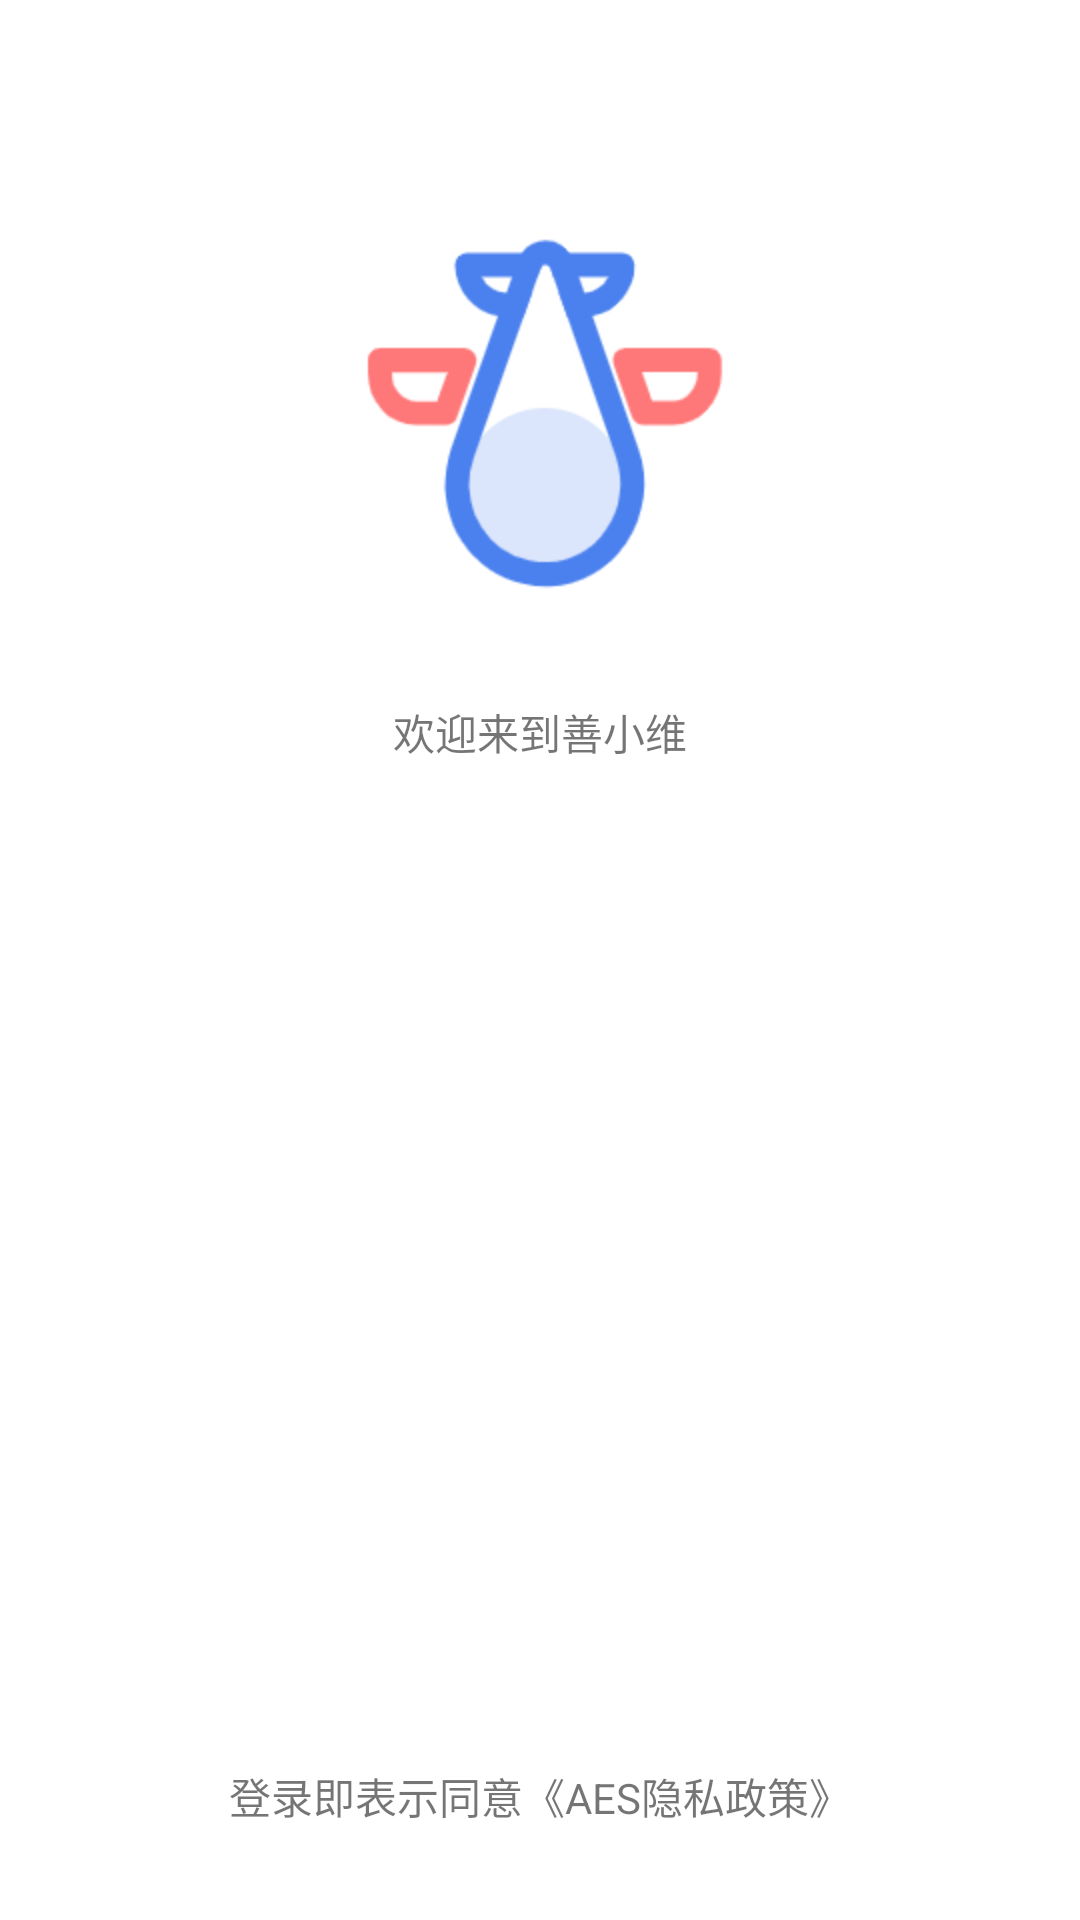

Produce the Android XML layout that renders to this screen, including the resource entries it uses.
<!-- AndroidManifest.xml: application theme Theme.MyApplication -->
<!-- res/layout/activity_login.xml -->
<?xml version="1.0" encoding="utf-8"?>
<androidx.constraintlayout.widget.ConstraintLayout xmlns:android="http://schemas.android.com/apk/res/android"
    xmlns:app="http://schemas.android.com/apk/res-auto"
    xmlns:tools="http://schemas.android.com/tools"
    android:layout_width="match_parent"
    android:layout_height="match_parent"
    tools:context=".login.LoginActivity">

    <ImageView
        android:id="@+id/imageView"
        android:layout_width="wrap_content"
        android:layout_height="wrap_content"
        android:layout_marginTop="76dp"
        android:layout_marginBottom="35dp"
        app:layout_constraintBottom_toTopOf="@+id/textView5"
        app:layout_constraintEnd_toEndOf="parent"
        app:layout_constraintHorizontal_bias="0.5"
        app:layout_constraintStart_toStartOf="parent"
        app:layout_constraintTop_toTopOf="parent"
        android:src="@mipmap/ic_my"
         />

    <TextView
        android:id="@+id/textView5"
        android:layout_width="wrap_content"
        android:layout_height="wrap_content"
        android:layout_marginTop="163dp"
        android:text="欢迎来到善小维"
        app:layout_constraintEnd_toEndOf="parent"
        app:layout_constraintHorizontal_bias="0.5"
        app:layout_constraintStart_toStartOf="parent"
        app:layout_constraintTop_toTopOf="@+id/imageView" />

    <TextView
        android:id="@+id/textView6"
        android:layout_width="wrap_content"
        android:layout_height="wrap_content"
        android:layout_marginBottom="31dp"
        android:text="登录即表示同意《AES隐私政策》"
        app:layout_constraintBottom_toBottomOf="parent"
        app:layout_constraintEnd_toEndOf="parent"
        app:layout_constraintHorizontal_bias="0.5"
        app:layout_constraintStart_toStartOf="parent" />

</androidx.constraintlayout.widget.ConstraintLayout>
<!-- resources referenced by this layout -->
<resources>
  <!-- mipmap ic_my: png bitmap (mipmap-hdpi, 10133 bytes) -->
  <style name="Theme.MyApplication" parent="Theme.MaterialComponents.DayNight.DarkActionBar">
          
          <item name="colorPrimary">@color/purple_500</item>
          <item name="colorPrimaryVariant">@color/purple_700</item>
          <item name="colorOnPrimary">@color/white</item>
          
          <item name="colorSecondary">@color/teal_200</item>
          <item name="colorSecondaryVariant">@color/teal_700</item>
          <item name="colorOnSecondary">@color/black</item>
          
          <item name="android:statusBarColor" tools:targetApi="l">?attr/colorPrimaryVariant</item>
          
      </style>
  <!-- not gathered from this repository: default colours our renderer supplied (Android Studio template values) -->
  <color name="purple_500">#FF6200EE</color>
  <color name="purple_700">#FF3700B3</color>
  <color name="teal_200">#FF03DAC5</color>
  <color name="teal_700">#FF018786</color>
  <color name="black">#FF000000</color>
  <color name="white">#FFFFFFFF</color>
</resources>
